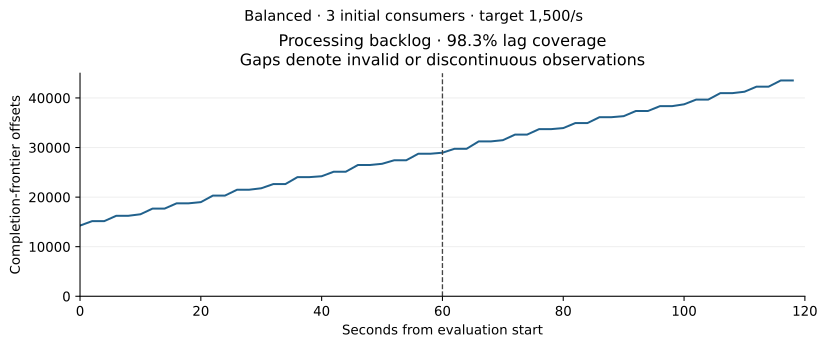

Source data for this figure (header and first rows):
timestamp_epoch, seconds_from_evaluation_start, valid, processing_backlog_offsets
1789222990, 0.0004988, True, 14260
1789222992, 2, True, 15153
1789222994, 4, True, 15153
1789222996, 6, True, 16234
1789222998, 8, True, 16234
1789223000, 10, True, 16539
1789223002, 12, True, 17682
1789223004, 14, True, 17682
1789223006, 16, True, 18751
1789223008, 18, True, 18751
1789223010, 20, True, 18989
1789223012, 22, True, 20310
1789223014, 24, True, 20310
1789223016, 26, True, 21491
1789223018, 28, True, 21491
1789223020, 30, True, 21783
1789223022, 32, True, 22629
1789223024, 34, True, 22629
1789223026, 36, True, 24034
1789223028, 38, True, 24034
1789223030, 40, True, 24209
1789223032, 42, True, 25124
1789223034, 44, True, 25124
1789223036, 46, True, 26478
1789223038, 48, True, 26478
1789223040, 50, True, 26719
1789223042, 52, True, 27428
1789223044, 54, True, 27428
1789223046, 56, True, 28749
1789223048, 58, True, 28749
1789223050, 60, True, 28955
1789223052, 62, True, 29751
1789223054, 64, True, 29751
1789223056, 66, True, 31236
1789223058, 68, True, 31236
1789223060, 70, True, 31483
1789223062, 72, True, 32603
1789223064, 74, True, 32603
1789223066, 76, True, 33713
1789223068, 78, True, 33713
1789223070, 80, True, 33926
1789223072, 82, True, 34937
1789223074, 84, True, 34937
1789223076, 86, True, 36124
1789223078, 88, True, 36124
1789223080, 90, True, 36330
1789223082, 92, True, 37365
1789223084, 94, True, 37365
1789223086, 96, True, 38346
1789223088, 98, True, 38346
1789223090, 100, True, 38720
1789223092, 102, True, 39670
1789223094, 104, True, 39670
1789223096, 106, True, 40973
1789223098, 108, True, 40973
1789223100, 110, True, 41257
1789223102, 112, True, 42284
1789223104, 114, True, 42284
1789223106, 116, True, 43525
1789223108, 118, True, 43525
